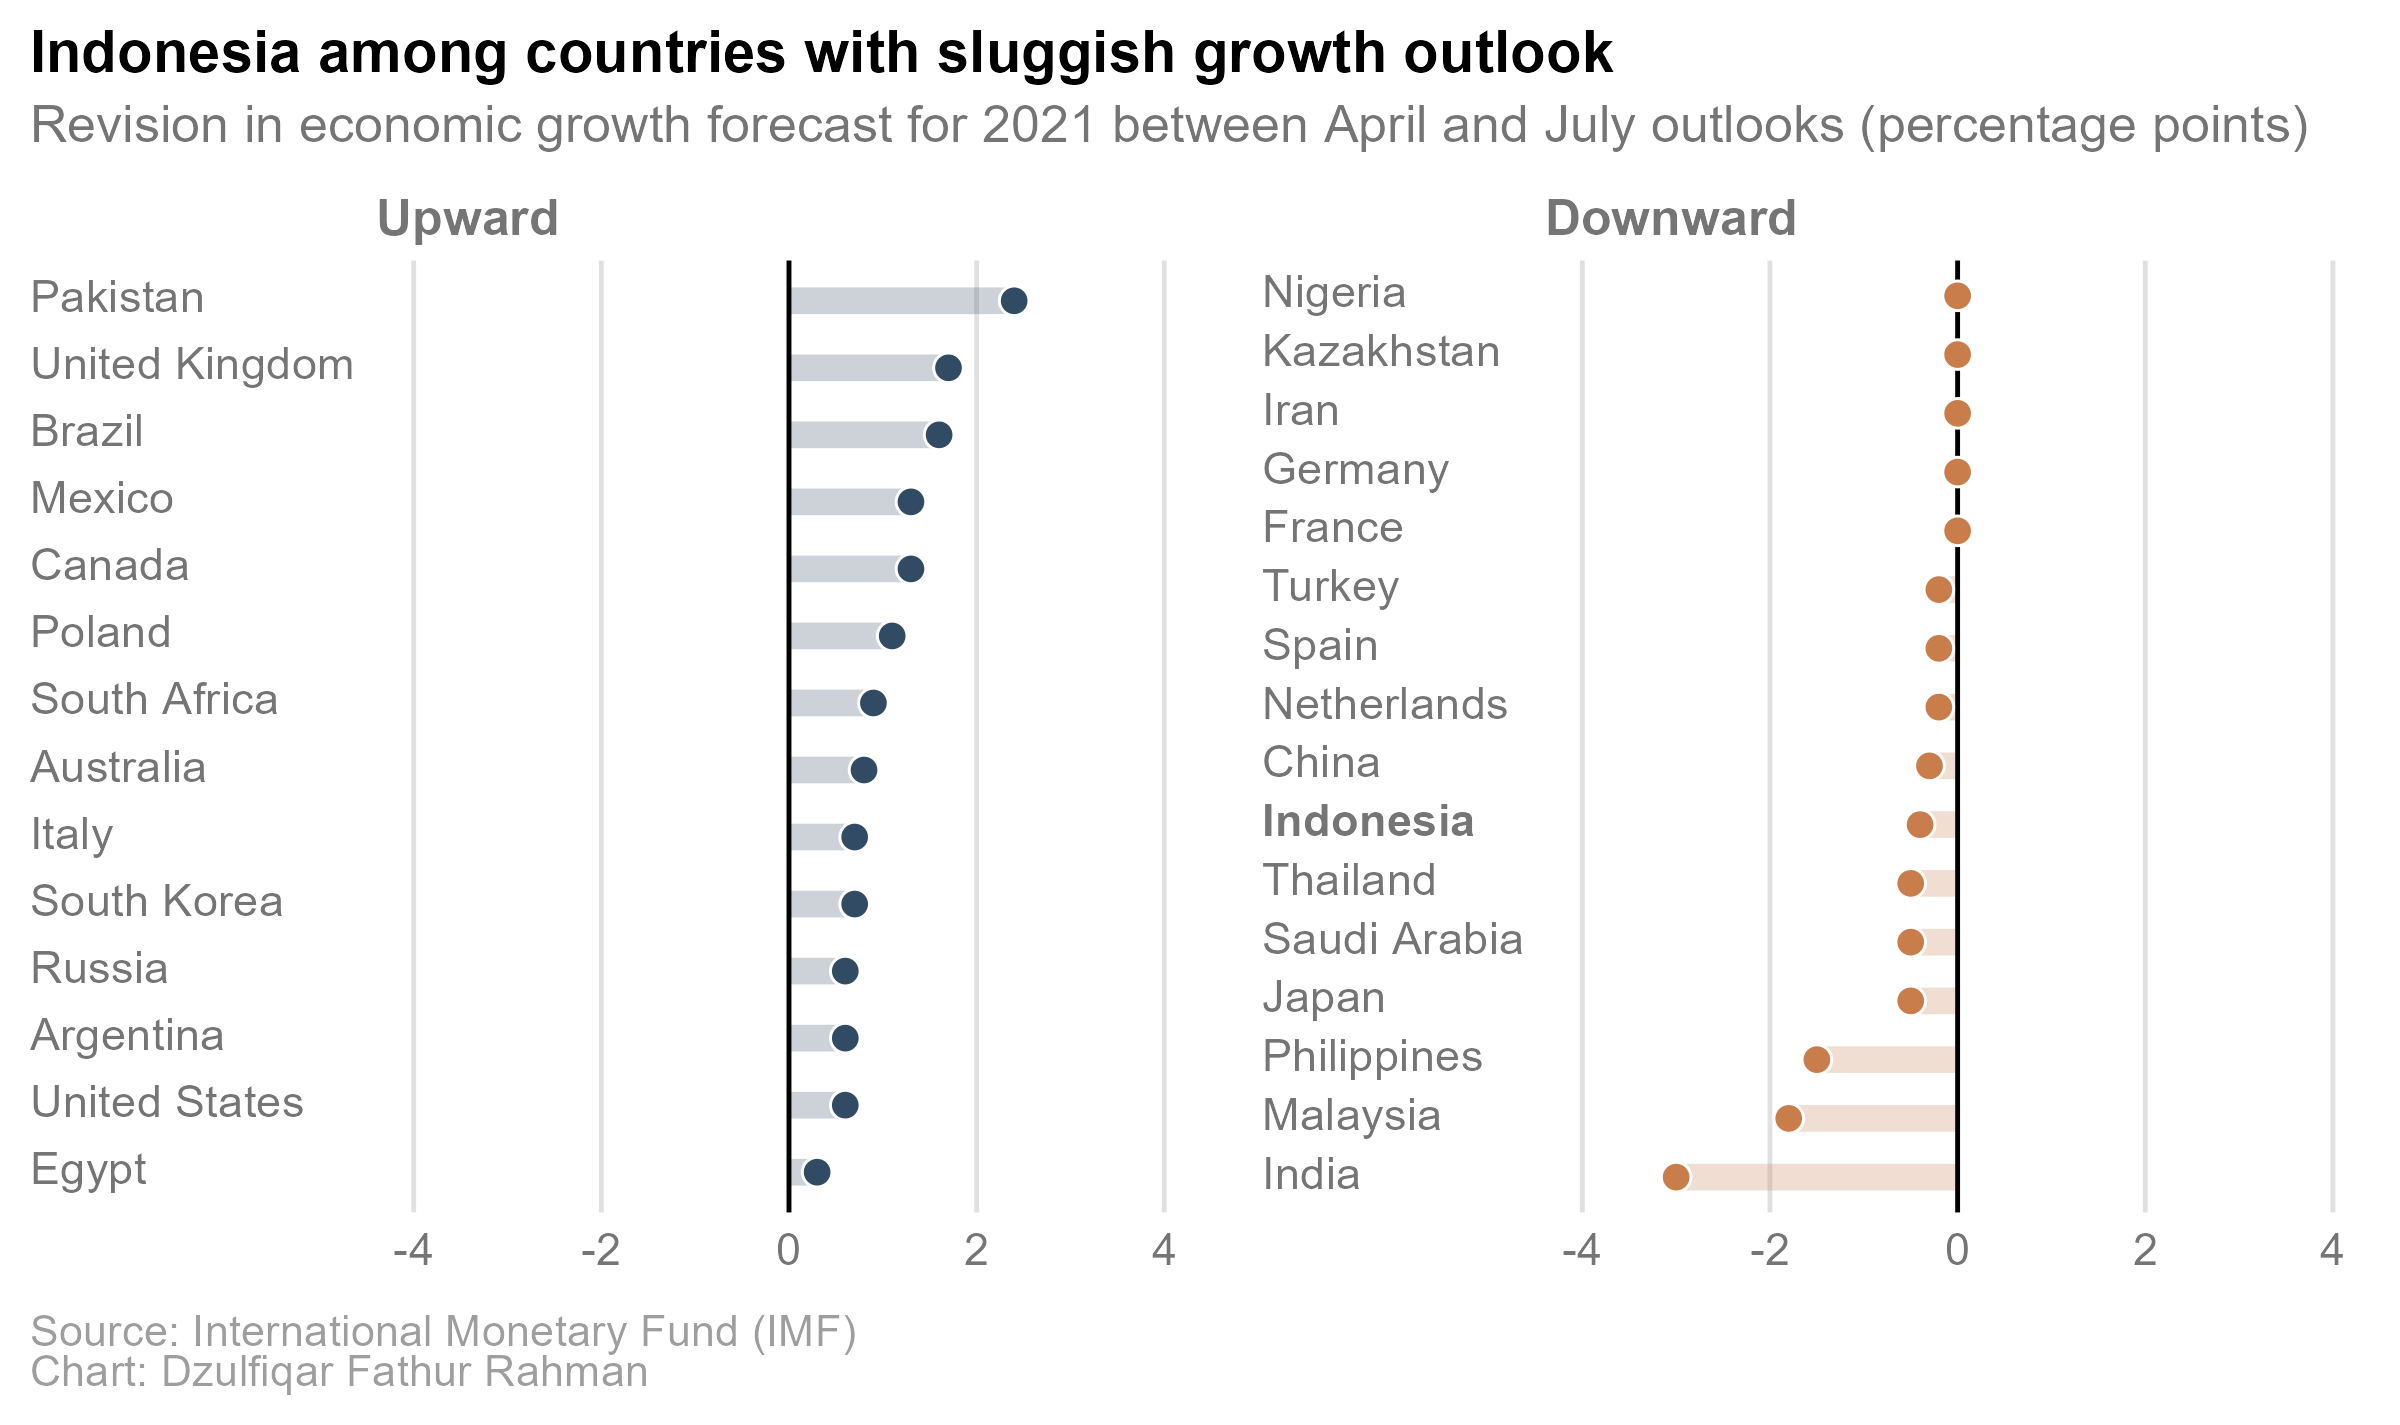

Values plotted in this chart, from the file beside it:
country, year, gdp_growth_forecast_revision
Argentina, 2021, 0.6
Australia, 2021, 0.8
Brazil, 2021, 1.6
Canada, 2021, 1.3
China, 2021, -0.3
Egypt, 2021, 0.3
France, 2021, 0
Germany, 2021, 0
India, 2021, -3
Indonesia, 2021, -0.4
Iran, 2021, 0
Italy, 2021, 0.7
Japan, 2021, -0.5
Kazakhstan, 2021, 0
South Korea, 2021, 0.7
Malaysia, 2021, -1.8
Mexico, 2021, 1.3
Netherlands, 2021, -0.2
Nigeria, 2021, 0
Pakistan, 2021, 2.4
Philippines, 2021, -1.5
Poland, 2021, 1.1
Russia, 2021, 0.6
Saudi Arabia, 2021, -0.5
South Africa, 2021, 0.9
Spain, 2021, -0.2
Thailand, 2021, -0.5
Turkey, 2021, -0.2
United Kingdom, 2021, 1.7
United States, 2021, 0.6
